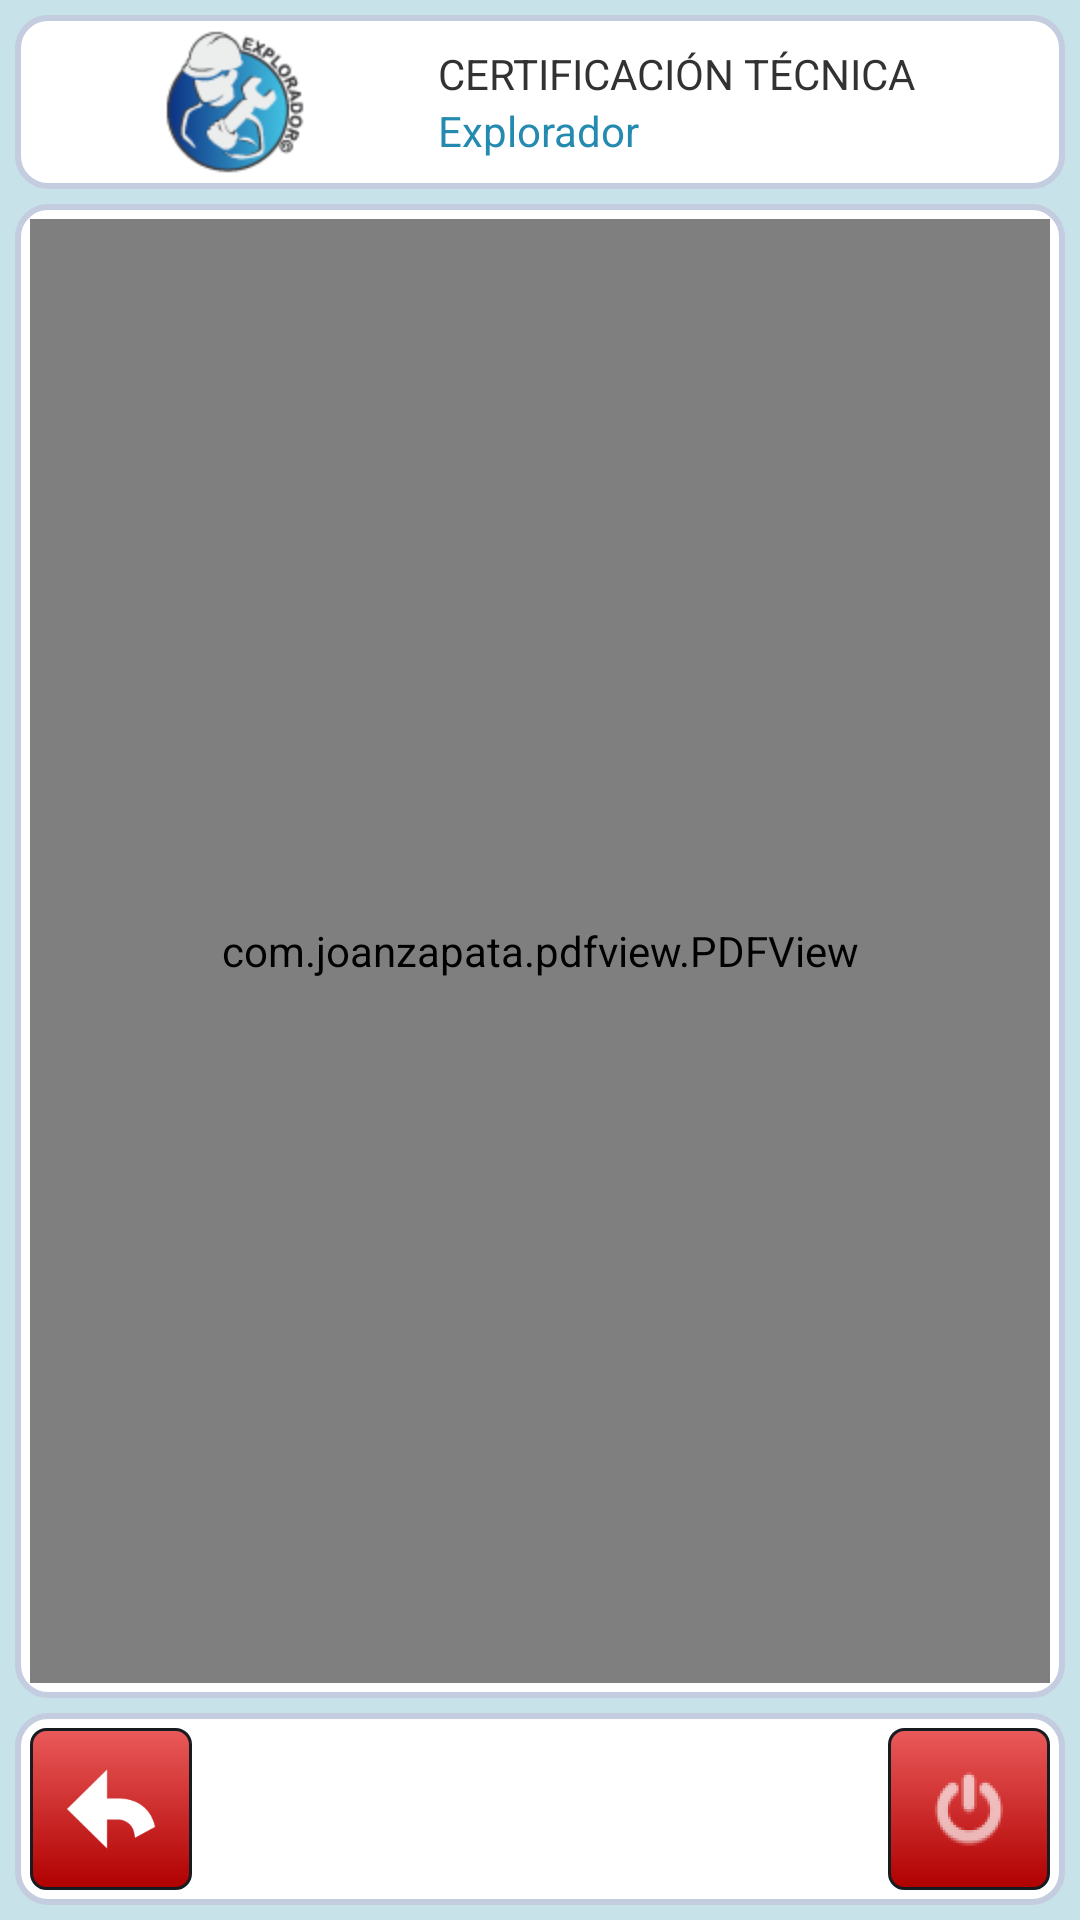

Here is an Android app screen rendered from its layout file. Give the layout XML and the strings, colors and styles it references.
<!-- AndroidManifest.xml: application theme AppTheme -->
<!-- res/layout/activity_pdfview.xml -->
<?xml version="1.0" encoding="utf-8"?>
<RelativeLayout xmlns:android="http://schemas.android.com/apk/res/android"
    android:layout_width="fill_parent"
    android:layout_height="fill_parent"
    android:background="#c8e2ea"
    android:orientation="vertical"
    android:padding="5dp">


    <LinearLayout
        android:id="@+id/cabecera"
        android:layout_width="match_parent"
        android:layout_height="wrap_content"
        android:layout_alignParentTop="true"
        android:background="@drawable/fondo1"
        android:orientation="horizontal"
        android:layout_marginBottom="5dp">

        <LinearLayout
            android:id="@+id/linearLayoutlogo"
            android:layout_width="0dp"
            android:layout_height="match_parent"
            android:orientation="vertical"
            android:layout_weight="2">

            <ImageView
                android:layout_width="wrap_content"
                android:layout_height="wrap_content"
                android:contentDescription="@string/titulo"
                android:layout_gravity="center_horizontal"
                android:src="@drawable/ic_logo2"/>

            <TextView
                android:id="@+id/textView1exp"
                android:layout_width="match_parent"
                android:layout_height="wrap_content"
                android:gravity="center_horizontal"
                android:text="@string/app_name"
                android:visibility="gone"/>
        </LinearLayout>

        <LinearLayout
            android:id="@+id/linearLayouttitle"
            android:layout_width="0dp"
            android:layout_height="match_parent"
            android:orientation="vertical"
            android:gravity="center_vertical"
            android:layout_weight="3">

            <TextView
                android:id="@+id/textView1"
                android:layout_width="match_parent"
                android:layout_height="wrap_content"
                android:gravity="left"
                android:text="@string/certificacion_tecnica" />

            <TextView
                android:id="@+id/cert_titulo"
                android:layout_width="match_parent"
                android:layout_height="wrap_content"
                android:gravity="left"
                android:text="Explorador"
                android:textColor="#258aaf" />
        </LinearLayout>

    </LinearLayout>

    <LinearLayout
        android:orientation="vertical"
        android:layout_width="match_parent"
        android:layout_height="wrap_content"
        android:layout_below="@+id/cabecera"
        android:layout_above="@+id/footer"
        android:background="@drawable/fondo1">

        <com.joanzapata.pdfview.PDFView
            android:id="@+id/pdfview"
            android:layout_width="match_parent"
            android:layout_height="match_parent"/>

    </LinearLayout>

    <RelativeLayout
        android:id="@+id/footer"
        android:layout_width="fill_parent"
        android:layout_height="64dp"
        android:layout_alignParentBottom="true"
        android:background="@drawable/fondo1"
        android:layout_marginTop="5dp">

        <ImageButton
            android:id="@+id/buttonback"
            android:layout_width="54dp"
            android:layout_height="54dp"
            android:background="@drawable/custom_button_shutdown"
            android:onClick="volver"
            android:src="@mipmap/ic_back"
            android:padding="10dp"
            android:layout_alignParentTop="true"
            android:layout_alignParentLeft="true"
            android:layout_alignParentBottom="true" />



        <ImageButton
            android:id="@+id/imageButtonShutdown"
            android:layout_width="54dp"
            android:layout_height="54dp"
            android:background="@drawable/custom_button_shutdown"
            android:onClick="shutdown"
            android:src="@mipmap/ic_shutdown"
            android:layout_alignParentTop="true"
            android:layout_alignParentRight="true"
            android:layout_alignParentBottom="true" />



    </RelativeLayout>




</RelativeLayout>
<!-- resources referenced by this layout -->
<resources>
  <!-- drawable custom_button_shutdown (drawable) -->
  <?xml version="1.0" encoding="utf-8"?>
  <selector xmlns:android="http://schemas.android.com/apk/res/android" >
       <item android:state_pressed="true" >
           <shape android:shape="rectangle"  >
               <corners android:radius="5dip" />
               <stroke android:width="1dip" android:color="#171c20" />
               <gradient  android:angle="-90"  android:startColor="#B00000" android:endColor="#EA5A5A"  />            
           </shape>
       </item>
      <item android:state_focused="true">
           <shape android:shape="rectangle"  >
               <corners android:radius="5dip" />
               <stroke android:width="1dip" android:color="#B00000" />
               <solid  android:color="#EA5A5A"/>       
           </shape>
       </item>  
      <item >
          <shape android:shape="rectangle"  >
               <corners android:radius="5dip" />
               <stroke android:width="1dip" android:color="#171c20" />
               <gradient  android:angle="-90"  android:startColor="#EA5A5A" android:endColor="#B00000" />            
           </shape>
       </item>
  </selector>
  <!-- drawable fondo1 (drawable) -->
  <?xml version="1.0" encoding="utf-8"?>
  <selector xmlns:android="http://schemas.android.com/apk/res/android">
      <item>
      <shape android:shape="rectangle">
          <solid android:color="#FFFFFF"/>
          <stroke android:width="2dp" android:color="#C4CDE0"/>
          <padding android:bottom="5dp" android:left="5dp" android:right="5dp" android:top="5dp"/>
          <corners android:radius="10dp"/>
      </shape>
      </item>
      <item android:state_enabled="false">
          <shape android:shape="rectangle">
              <solid android:color="#ffbfbfbf"/>
              <stroke android:width="2dp" android:color="#C4CDE0"/>
              <padding android:bottom="5dp" android:left="5dp" android:right="5dp" android:top="5dp"/>
              <corners android:radius="10dp"/>
          </shape>
      </item>
  </selector>
  <!-- drawable ic_logo2: png bitmap (drawable-hdpi, 6944 bytes) -->
  <!-- mipmap ic_back: png bitmap (mipmap-xxxhdpi, 1530 bytes) -->
  <!-- mipmap ic_shutdown: png bitmap (mipmap-hdpi, 1243 bytes) -->
  <string name="app_name">Explorador©</string>
  <string name="certificacion_tecnica">CERTIFICACIÓN TÉCNICA</string>
  <string name="titulo">SISTEMA DE GESTIÓN TÉCNICA</string>
  <style name="AppTheme" parent="AppBaseTheme">
          
      </style>
  <style name="AppBaseTheme" parent="android:Theme.Light">
          
      </style>
</resources>
